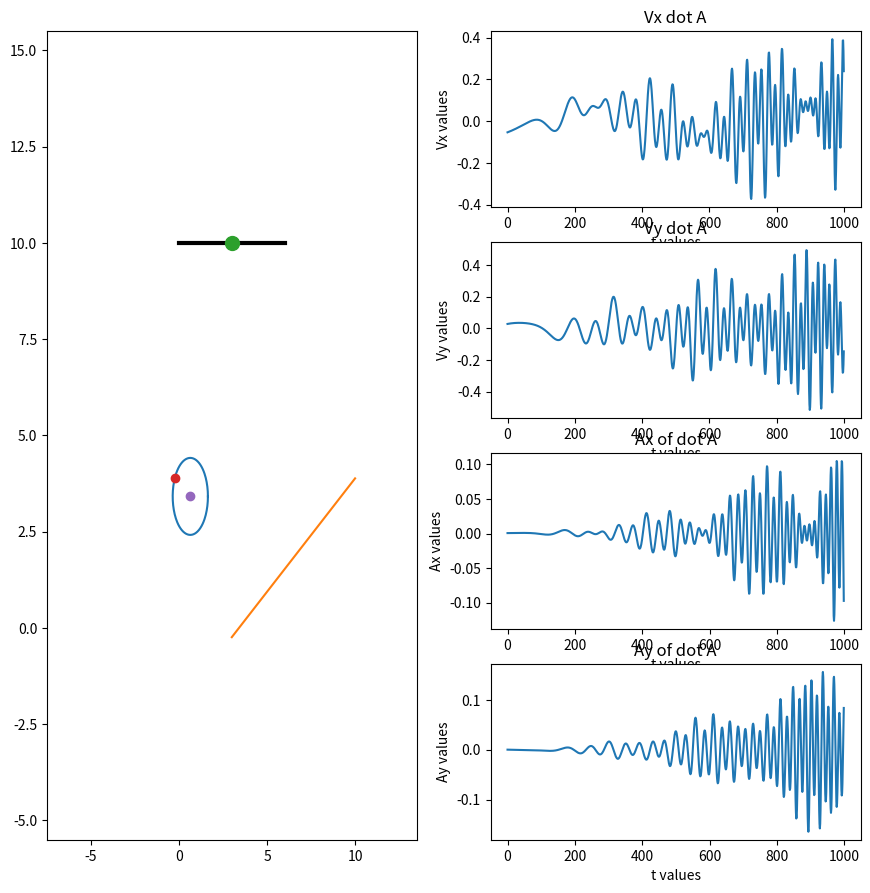

Write the Python code that produced this figure.
import numpy as np
import math
import matplotlib.pyplot as plt
from matplotlib.animation import FuncAnimation
import sympy as sp
Steps = 1001
t = np.linspace(0, 10, Steps)

phi = np.sin(t + 22.5)
ksi = np.cos(1.1 * t**2 - 3) + np.sin(2 * t**2 + 2) + 7

CircleX_0 = 4
R = 1 # радиус окружности
X_O = 3 # координаты точки О
Y_O = 10

X_A = ksi * np.sin(phi) + X_O
Y_A = - ksi * np.cos(phi) + Y_O

X_C = X_O + ksi * np.sin(phi) + R * np.cos(phi)
Y_C = Y_O - ksi * np.cos(phi) + R * np.sin(phi)

Vx0 = np.diff(X_A) 
Vy0 = np.diff(Y_A)

Ax0 = np.diff(Vx0)
Ay0 = np.diff(Vy0)

angle = np.linspace(0, np.pi*2, 150)
X_Circle = R*np.cos(angle)
Y_Circle = R*np.sin(angle)

X_Ground = [0, 6] # это подвес, на котором держится точка О
Y_Ground = [10, 10]
lSt= 10
fig = plt.figure(figsize=[lSt + 0.5, lSt + 0.5])
ax = fig.add_subplot(1, 2, 1)
ax.set(xlim=[X_O - (lSt + 0.5), X_O + (lSt + 0.5)],
       ylim=[Y_O/2 - (lSt + 0.5), Y_O/2 + (lSt + 0.5)])

ax.plot(X_Ground, Y_Ground, color='black', linewidth=3)
Drawed_Circle = ax.plot(X_C[0]+X_Circle, Y_C[0]+Y_Circle)[0]
Line_OA = ax.plot([X_O, Y_O], [X_A[0], Y_A[0]])[0] # линия, соединяющая точки O и А

Point_O = ax.plot(X_O, Y_O, marker='o', markersize=10)[0]
Point_A = ax.plot(X_A[0], Y_A[0], marker='o')[0]
Point_C = ax.plot(X_C[0], Y_C[0], marker='o')[0]

ax1 = fig.add_subplot(4, 2, 2)
ax1.plot(Vx0)
plt.title('Vx dot A')
plt.xlabel('t values')
plt.ylabel('Vx values')

ax1 = fig.add_subplot(4, 2, 4)
ax1.plot(Vy0)
plt.title('Vy dot A')
plt.xlabel('t values')
plt.ylabel('Vy values')

ax1 = fig.add_subplot(4, 2, 6)
ax1.plot(Ax0)
plt.title('Ax of dot A')
plt.xlabel('t values')
plt.ylabel('Ax values')

ax1 = fig.add_subplot(4, 2, 8)
ax1.plot(Ay0)
plt.title('Ay of dot A')
plt.xlabel('t values')
plt.ylabel('Ay values')
def Kino(i):
    Point_O.set_data(X_O, Y_O)
    Point_A.set_data(X_A[i], Y_A[i])
    Line_OA.set_data([X_O, X_A[i]], [Y_O, Y_A[i]])

    Point_C.set_data(X_C[i], Y_C[i])
    Drawed_Circle.set_data(X_C[i]+X_Circle, Y_C[i]+Y_Circle)
    return [Point_O, Point_A, Point_C, Line_OA]

anima = FuncAnimation(fig, Kino, frames=Steps, interval=10)

plt.show()
